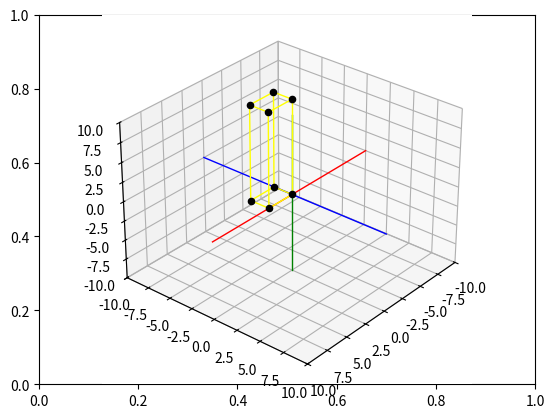

The matplotlib source for this figure:
# Importar librerías necesarias para gráficos 3D y cálculos numéricos
import matplotlib.pyplot as plt  # Librería principal para gráficos
from mpl_toolkits import mplot3d  # Herramientas para gráficos 3D
import numpy as np  # Librería para cálculos matemáticos y matrices

#Crear figura y ejes 3D
fig, ax = plt.subplots()  # Crear ventana de gráficos
ax = plt.axes(projection="3d")  # Activar proyección 3D para dibujar objetos en 3D

#Función para ajustar la vista 3D
def setaxis(x1, x2, y1, y2, z1, z2):
    ax.set_xlim3d(x1, x2)  # Establecer límite eje X
    ax.set_ylim3d(y1, y2)  # Establecer límite eje Y
    ax.set_zlim3d(z1, z2)  # Establecer límite eje Z
    ax.view_init(elev=30, azim=40)  # Ajustar elevación y ángulo de cámara

#Función para dibujar ejes fijos X, Y, Z
def fix_system(axis_length, linewidth=5):
    x = [-axis_length, axis_length]  # Definir línea eje X
    y = [-axis_length, axis_length]  # Definir línea eje Y
    z = [-axis_length, axis_length]  # Definir línea eje Z
    zp = [0, 0]  # Vector cero para dibujar líneas de los otros ejes
    ax.plot3D(x, zp, zp, color='red', linewidth=linewidth)   # Dibujar eje X en rojo
    ax.plot3D(zp, y, zp, color='blue', linewidth=linewidth)  # Dibujar eje Y en azul
    ax.plot3D(zp, zp, z, color='green', linewidth=linewidth) # Dibujar eje Z en verde

#Funciones trigonométricas en grados
def sind(t):
    return np.sin(t * np.pi / 180)  # Calcular seno de ángulo en grados

def cosd(t):
    return np.cos(t * np.pi / 180)  # Calcular coseno de ángulo en grados

#Matrices de rotación para X, Y y Z
def RotX(t):
    return np.array([  # Retorna matriz de rotación 3x3 sobre X
        [1, 0, 0],
        [0, cosd(t), -sind(t)],
        [0, sind(t), cosd(t)]
    ])

def RotY(t):
    return np.array([  # Retorna matriz de rotación 3x3 sobre Y
        [cosd(t), 0, sind(t)],
        [0, 1, 0],
        [-sind(t), 0, cosd(t)]
    ])

def RotZ(t):
    return np.array([  # Retorna matriz de rotación 3x3 sobre Z
        [cosd(t), -sind(t), 0],
        [sind(t), cosd(t), 0],
        [0, 0, 1]
    ])

#Función para dibujar un vector entre dos puntos
def drawVector(p_fin, p_init=[0, 0, 0], color='black', linewidth=1):
    deltaX = [p_init[0], p_fin[0]]  # Coordenadas X desde inicio hasta fin
    deltaY = [p_init[1], p_fin[1]]  # Coordenadas Y desde inicio hasta fin
    deltaZ = [p_init[2], p_fin[2]]  # Coordenadas Z desde inicio hasta fin
    ax.plot3D(deltaX, deltaY, deltaZ, color=color, linewidth=linewidth)  # Dibujar línea 3D

#Función para dibujar la caja conectando sus 8 vértices
def drawBox(p1, p2, p3, p4, p5, p6, p7, p8, color='black'):
    drawScatter(p1)  # Dibujar vértice 1
    drawScatter(p2)  # Dibujar vértice 2
    drawScatter(p3)  # Dibujar vértice 3
    drawScatter(p4)  # Dibujar vértice 4
    drawScatter(p5)  # Dibujar vértice 5
    drawScatter(p6)  # Dibujar vértice 6
    drawScatter(p7)  # Dibujar vértice 7
    drawScatter(p8)  # Dibujar vértice 8

    drawVector(p1, p2, color=color)  # Dibujar arista 1-2
    drawVector(p2, p3, color=color)  # Dibujar arista 2-3
    drawVector(p3, p4, color=color)  # Dibujar arista 3-4
    drawVector(p4, p1, color=color)  # Dibujar arista 4-1
    drawVector(p5, p6, color=color)  # Dibujar arista 5-6
    drawVector(p6, p7, color=color)  # Dibujar arista 6-7
    drawVector(p7, p8, color=color)  # Dibujar arista 7-8
    drawVector(p8, p5, color=color)  # Dibujar arista 8-5
    drawVector(p4, p8, color=color)  # Dibujar arista 4-8
    drawVector(p1, p5, color=color)  # Dibujar arista 1-5
    drawVector(p3, p7, color=color)  # Dibujar arista 3-7
    drawVector(p2, p6, color=color)  # Dibujar arista 2-6

#Función para dibujar un punto (vértice)
def drawScatter(point, color='black', marker='o'):
    ax.scatter(point[0], point[1], point[2], marker=marker, color=color)  # Dibujar punto 3D

#Animación fluida rotación secuencial X->Y->Z
def animate_rotation_fluida(total_steps=100, pause_time=0.03):
    """
    Animación fluida:
    - Rotación X, Y y Z combinada
    - Cada fotograma interpola ángulos de 0 hasta valor final
    """
    # Puntos iniciales de la caja
    p1_init = np.array([0, 0, 0])
    p2_init = np.array([12, 0, 0])
    p3_init = np.array([12, 0, 3])
    p4_init = np.array([0, 0, 3])
    p5_init = np.array([0, 2, 0])
    p6_init = np.array([12, 2, 0])
    p7_init = np.array([12, 2, 3])
    p8_init = np.array([0, 2, 3])

    # Definir ángulos finales de cada eje
    final_angle_X = 90  # Rotación X final
    final_angle_Y = 90  # Rotación Y final
    final_angle_Z = 90  # Rotación Z final

    # Bucle principal para animación fluida
    for step in range(total_steps + 1):
        ax.cla()  # Limpiar fotograma anterior
        setaxis(-10, 10, -10, 10, -10, 10)  # Ajustar vista
        fix_system(10, 1)  # Dibujar ejes fijos

        # Interpolación de ángulos para animación fluida
        angle_X = final_angle_X * step / total_steps
        angle_Y = final_angle_Y * step / total_steps
        angle_Z = final_angle_Z * step / total_steps

        # Matriz de rotación combinada: X -> Y -> Z
        R = RotX(angle_X) @ RotY(angle_Y) @ RotZ(angle_Z)

        # Aplicar rotación a todos los vértices de la caja
        p1 = R.dot(p1_init)
        p2 = R.dot(p2_init)
        p3 = R.dot(p3_init)
        p4 = R.dot(p4_init)
        p5 = R.dot(p5_init)
        p6 = R.dot(p6_init)
        p7 = R.dot(p7_init)
        p8 = R.dot(p8_init)

        drawBox(p1, p2, p3, p4, p5, p6, p7, p8, color='yellow')  # Dibujar caja rotada

        plt.draw()  # Dibujar fotograma actual
        plt.pause(pause_time)  # Pausa corta para animación fluida

#Ejecutar animación fluida
animate_rotation_fluida(total_steps=100, pause_time=0.03)  # Llamada a función de animación
plt.show()  # Mostrar ventana final con animación completa
